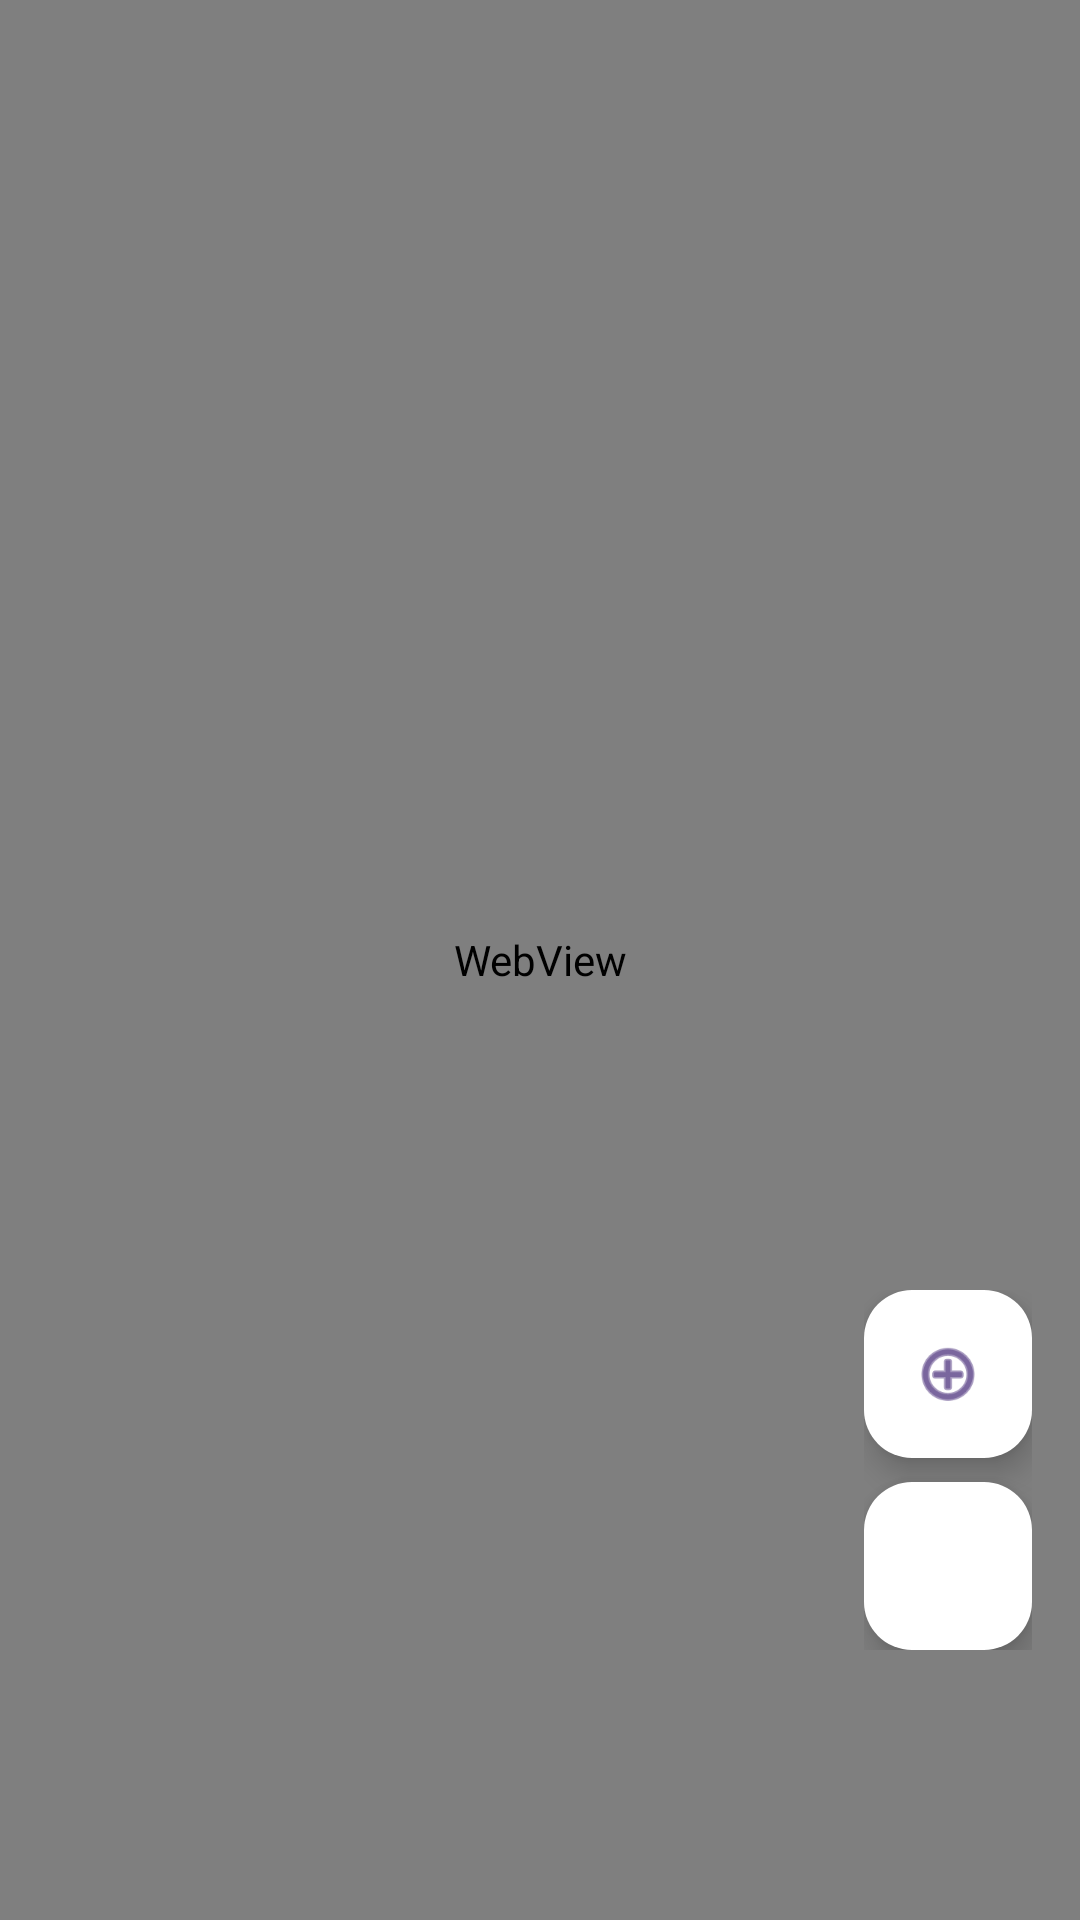

Write the Android layout XML for this screen, with the resource values it uses.
<!-- AndroidManifest.xml: application theme Theme.RisaleEzan -->
<!-- res/layout/fragment_aksam_namazi.xml -->
<?xml version="1.0" encoding="utf-8"?>
<androidx.constraintlayout.widget.ConstraintLayout xmlns:android="http://schemas.android.com/apk/res/android"
    xmlns:app="http://schemas.android.com/apk/res-auto"
    xmlns:tools="http://schemas.android.com/tools"
    android:layout_width="match_parent"
    android:layout_height="match_parent"
    tools:context=".AksamNamaziFragment">

    <WebView
        android:id="@+id/aksam_namazi_webview"
        android:layout_width="0dp"
        android:layout_height="0dp"
        app:layout_constraintBottom_toBottomOf="parent"
        app:layout_constraintEnd_toEndOf="parent"
        app:layout_constraintStart_toStartOf="parent"
        app:layout_constraintTop_toTopOf="parent" />

    <LinearLayout
        android:layout_width="wrap_content"
        android:layout_height="wrap_content"
        android:orientation="vertical"
        android:layout_marginEnd="16dp"
        android:layout_marginBottom="90dp"
        app:layout_constraintBottom_toBottomOf="parent"
        app:layout_constraintEnd_toEndOf="parent">

        <com.google.android.material.floatingactionbutton.FloatingActionButton
            android:id="@+id/zoom_in_button"
            android:layout_width="wrap_content"
            android:layout_height="wrap_content"
            android:src="@android:drawable/ic_menu_add"
            app:fabSize="mini"
            app:backgroundTint="@color/white"
            android:contentDescription="Yazıyı Büyüt"/>

        <com.google.android.material.floatingactionbutton.FloatingActionButton
            android:id="@+id/zoom_out_button"
            android:layout_width="wrap_content"
            android:layout_height="wrap_content"
            android:layout_marginTop="8dp"
            android:src="@drawable/ic_remove"
            app:fabSize="mini"
            app:backgroundTint="@color/white"
            android:contentDescription="Yazıyı Küçült"/>
    </LinearLayout>

</androidx.constraintlayout.widget.ConstraintLayout>
<!-- resources referenced by this layout -->
<resources>
  <color name="white">#FFFFFFFF</color>
  <style name="Theme.RisaleEzan" parent="Theme.Material3.DayNight.NoActionBar">
          <item name="colorPrimary">@color/light_gold</item>
          <item name="colorPrimaryVariant">@color/dark_burgundy</item>
          <item name="colorOnPrimary">@color/white</item>
          <item name="colorSecondary">@color/light_gold</item>
          <item name="colorSecondaryVariant">@color/light_gold</item>
          <item name="colorOnSecondary">@color/black</item>
          <item name="android:statusBarColor">@color/dark_burgundy</item>
      </style>
  <color name="light_gold">#E3AF4D</color>
  <color name="dark_burgundy">#5a0908</color>
  <color name="black">#FF000000</color>
</resources>
